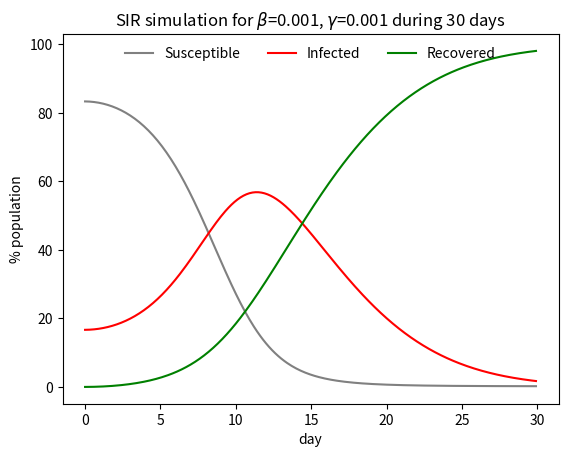

Write Python code to recreate this figure.
import numpy as np
import matplotlib.pyplot as plt

class SIR:
	def __init__(self, beta, gamma, S0, I0, R0):
		self.beta = beta
		self.gamma = gamma

		self.S0 = S0
		self.I0 = I0
		self.R0 = R0

	# Euler method for solving ODE 
	def euler(v0, F, hmax, step=.1):
		h = 0
		u = v0

		while h <= hmax:
			v = u + h * F(u)
			u = v

			yield h, v

			h += step

	def plot(self, days=7, imgfile='sir.png'):
		v0 = np.array([self.S0, self.I0, self.R0])

		# Population size
		N = sum(v0)

		# Kermack-McKendrick model ODE system
		def F(v):
			S, I, R = v 
			return np.array([
					-self.beta * S * I,
					self.beta * S * I - self.gamma * I,
					self.gamma * I
			])

		Sy, Iy, Ry, X = [], [], [], []

		for h, v in SIR.euler(v0, F, hmax=days):
			S, I, R = v

			X.append(h)

			Iy.append(I)
			Sy.append(S)
			Ry.append(R)

		# Percentage normalization
		def normalize(Y):
			return [y / N * 100 for y in Y]

		# Plot data
		plt.plot(X, normalize(Sy), color='gray')
		plt.plot(X, normalize(Iy), color='red')
		plt.plot(X, normalize(Ry), color='green')

		plt.xlabel('day')
		plt.ylabel('% population')

		plt.legend(['Susceptible', 'Infected', 'Recovered'],
			frameon=False, loc='upper center', ncol=3)

		plt.title(
			'SIR simulation for $\\beta$={}, $\\gamma$={} during {} days'.format(self.beta, self.gamma, days))
		plt.savefig(imgfile)
		

m = SIR(beta=.001, gamma=.001, S0=5, I0=1, R0=0)
m.plot(days=30)
